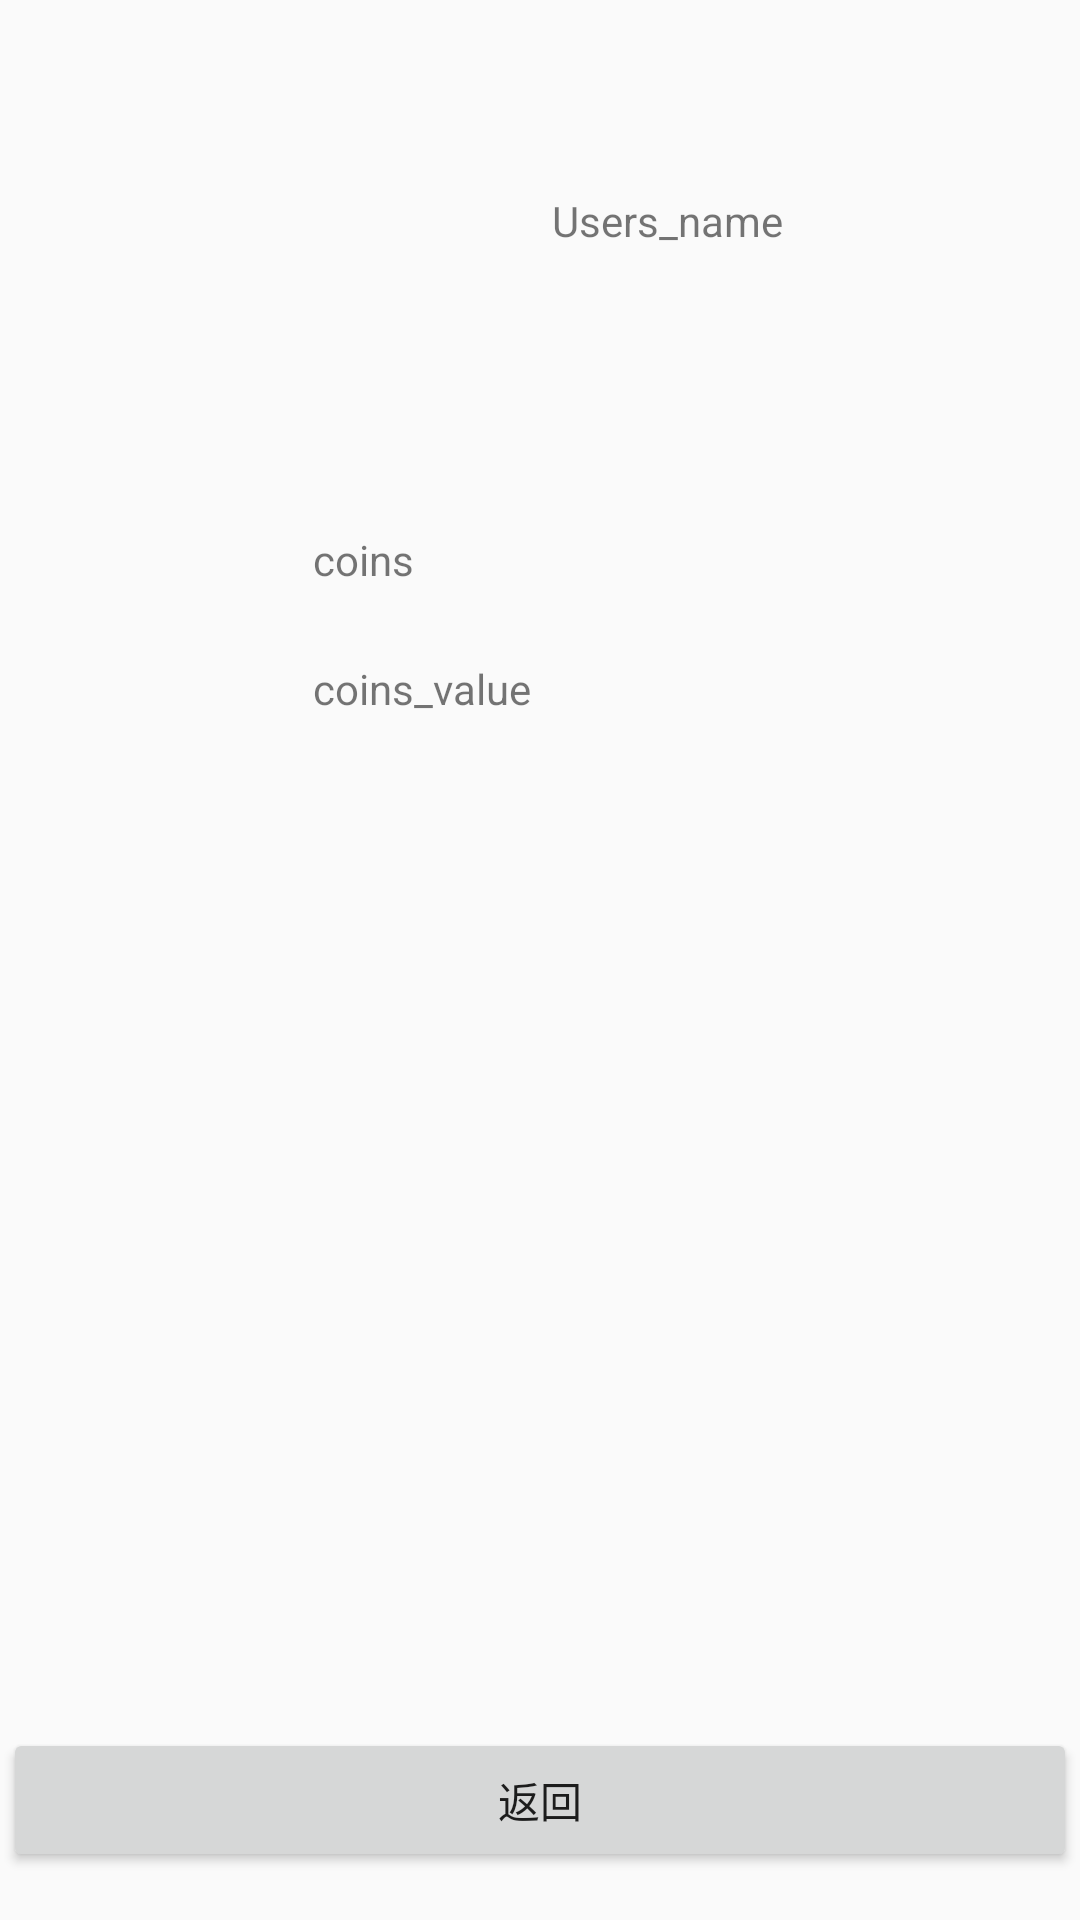

Reconstruct the res/layout file that produces this screen, plus the resources it refers to.
<!-- AndroidManifest.xml: application theme Theme.Internet_competition -->
<!-- res/layout/wode.xml -->
<?xml version="1.0" encoding="utf-8"?>
<androidx.constraintlayout.widget.ConstraintLayout xmlns:android="http://schemas.android.com/apk/res/android"
    xmlns:app="http://schemas.android.com/apk/res-auto"
    xmlns:tools="http://schemas.android.com/tools"
    android:layout_width="match_parent"
    android:layout_height="match_parent">

    <Button
        android:id="@+id/fanhui"
        android:layout_width="0dp"
        android:layout_height="wrap_content"
        android:layout_marginStart="1dp"
        android:layout_marginEnd="1dp"
        android:layout_marginBottom="16dp"
        android:text="返回"
        app:layout_constraintBottom_toBottomOf="parent"
        app:layout_constraintEnd_toEndOf="parent"
        app:layout_constraintStart_toStartOf="parent" />

    <TextView
        android:id="@+id/textView"
        android:layout_width="wrap_content"
        android:layout_height="wrap_content"
        android:layout_marginStart="18dp"
        android:layout_marginTop="38dp"
        android:text="Users_name"
        app:layout_constraintStart_toEndOf="@+id/imageView"
        app:layout_constraintTop_toTopOf="@+id/imageView" />

    <TextView
        android:id="@+id/textView2"
        android:layout_width="wrap_content"
        android:layout_height="wrap_content"
        android:layout_marginTop="24dp"
        android:layout_marginEnd="28dp"
        android:text="coins"
        app:layout_constraintEnd_toEndOf="@+id/imageView"
        app:layout_constraintTop_toBottomOf="@+id/imageView" />

    <TextView
        android:id="@+id/textView4"
        android:layout_width="wrap_content"
        android:layout_height="wrap_content"
        android:layout_marginTop="24dp"
        android:text="coins_value"
        app:layout_constraintStart_toStartOf="@+id/textView2"
        app:layout_constraintTop_toBottomOf="@+id/textView2" />

    <ImageView
        android:id="@+id/imageView"
        android:layout_width="151dp"
        android:layout_height="127dp"
        android:layout_marginStart="15dp"
        android:layout_marginTop="26dp"
        app:layout_constraintStart_toStartOf="parent"
        app:layout_constraintTop_toTopOf="parent"
        tools:srcCompat="@tools:sample/avatars" />
</androidx.constraintlayout.widget.ConstraintLayout>
<!-- resources referenced by this layout -->
<resources>
  <style name="Theme.Internet_competition" parent="Theme.MaterialComponents.DayNight.DarkActionBar.Bridge">
          
          <item name="colorPrimary">@color/purple_500</item>
          <item name="colorPrimaryVariant">@color/purple_700</item>
          <item name="colorOnPrimary">@color/white</item>
          
          <item name="colorSecondary">@color/teal_200</item>
          <item name="colorSecondaryVariant">@color/teal_700</item>
          <item name="colorOnSecondary">@color/black</item>
          
          <item name="android:statusBarColor" tools:targetApi="l">?attr/colorPrimaryVariant</item>
          
      </style>
  <color name="purple_500">#FF6200EE</color>
  <color name="purple_700">#FF3700B3</color>
  <color name="white">#FFFFFFFF</color>
  <color name="teal_200">#FF03DAC5</color>
  <color name="teal_700">#FF018786</color>
  <color name="black">#FF000000</color>
</resources>
